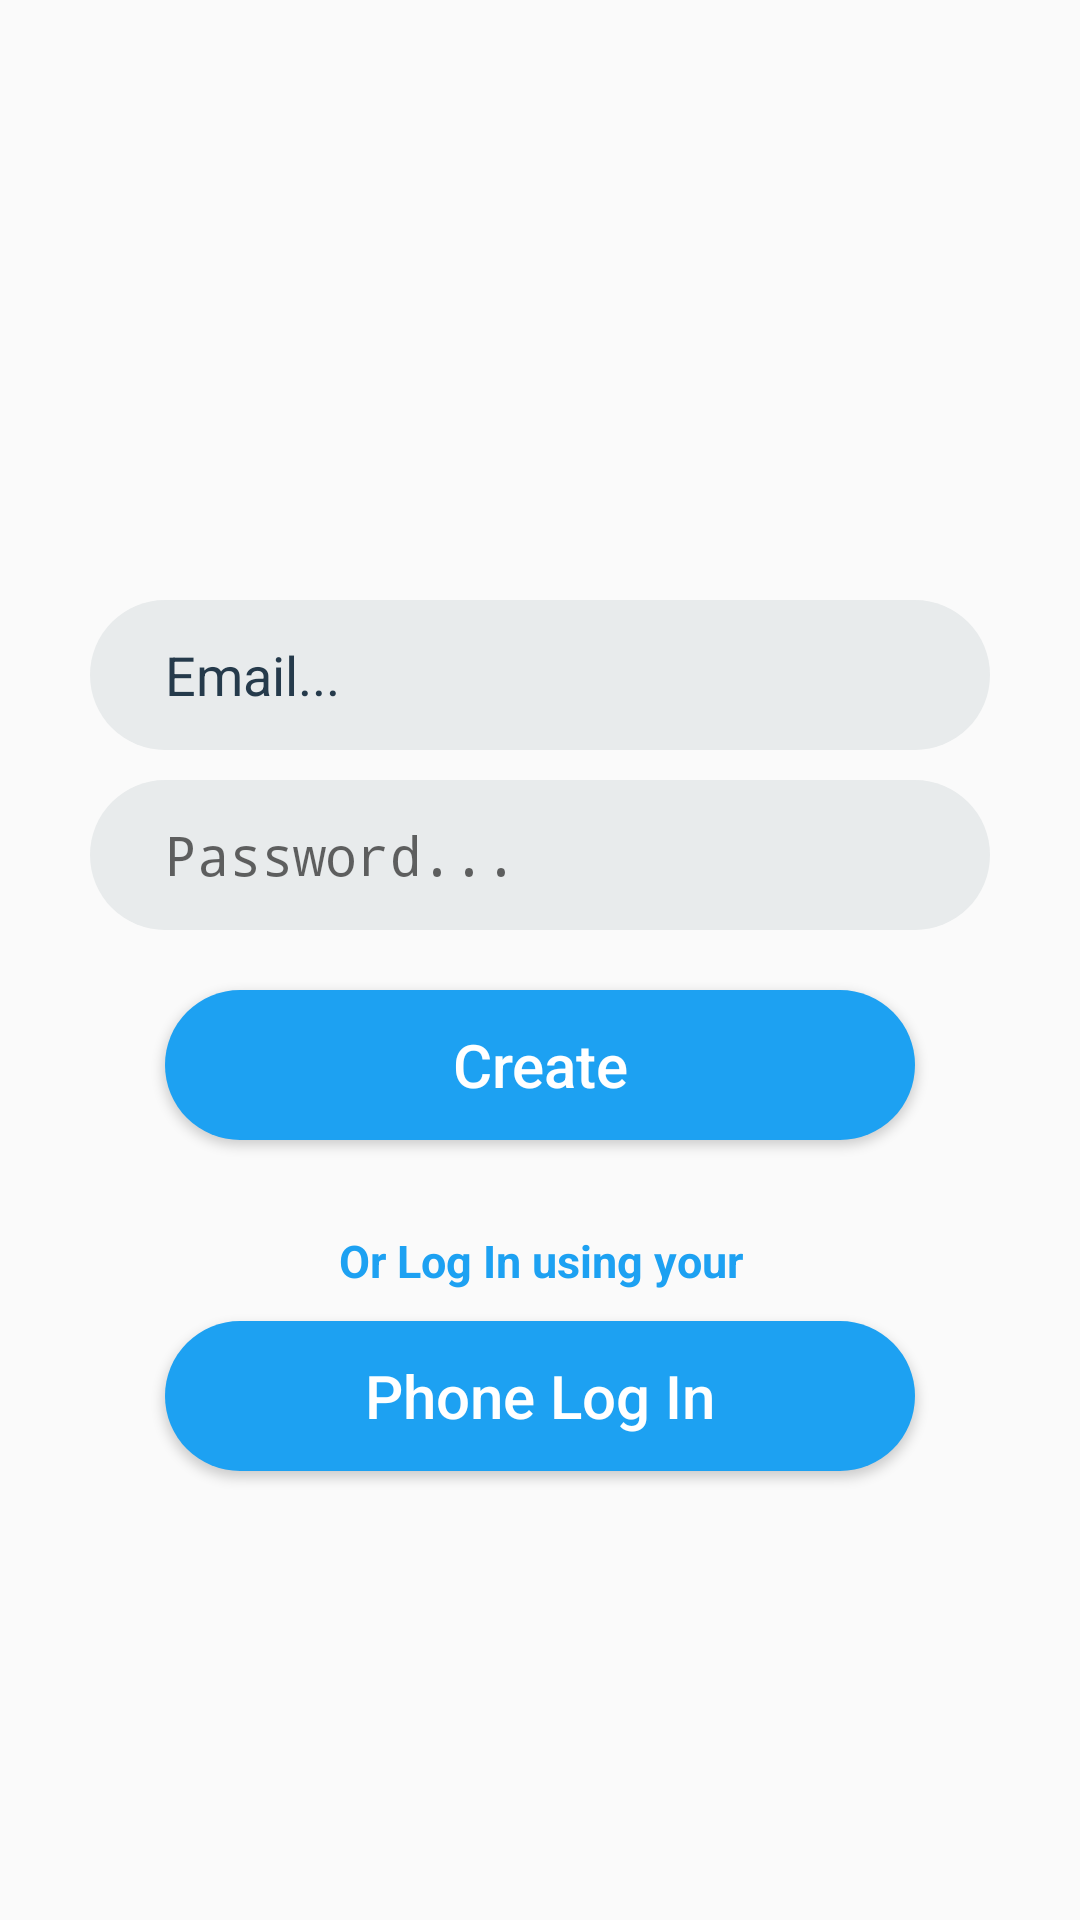

Layout XML and referenced resources for this Android screen:
<!-- AndroidManifest.xml: application theme AppTheme -->
<!-- res/layout/activity_register.xml -->
<?xml version="1.0" encoding="utf-8"?>
<RelativeLayout xmlns:android="http://schemas.android.com/apk/res/android"
    xmlns:tools="http://schemas.android.com/tools"
    android:layout_width="match_parent"
    android:layout_height="match_parent"
    tools:context=".authentication.RegisterActivity">

    <EditText
        android:id="@+id/register_email"
        android:layout_width="300dp"
        android:layout_height="50dp"
        android:layout_marginTop="200dp"
        android:layout_centerHorizontal="true"
        android:hint="@string/email_adress"
        android:textColorHint="@color/gray"
        android:inputType="textEmailAddress"
        android:background="@drawable/inputs" />

    <EditText
        android:id="@+id/register_password"
        android:layout_width="300dp"
        android:layout_height="50dp"
        android:layout_below="@id/register_email"
       android:layout_centerHorizontal="true"
        android:hint="@string/password"
        android:inputType="textPassword"
        android:background="@drawable/inputs"
        android:layout_marginTop="10dp"
        />



    <Button
        android:id="@+id/registration_button"
        android:layout_width="250dp"
        android:layout_height="50dp"
        android:layout_below="@id/register_password"
        android:layout_marginTop="20dp"
        android:layout_centerHorizontal="true"
        android:text="Create"
        android:textAllCaps="false"
        android:textSize="20sp"
        android:textColor="@color/white"
        android:background="@drawable/buttons"/>

    <TextView
        android:id="@+id/phone_using"
        android:layout_width="match_parent"
        android:layout_height="wrap_content"
        android:layout_below="@id/registration_button"
        android:text="Or Log In using your"
        android:layout_centerHorizontal="true"
        android:layout_marginStart="15dp"
        android:layout_marginEnd="23dp"
        android:layout_marginTop="30dp"
        android:textAlignment="center"
        android:textSize="15sp"
        android:textStyle="bold"
        android:textColor="@color/login_color"/>

    <Button
        android:id="@+id/phone_registration_button"
        android:layout_width="250dp"
        android:layout_height="50dp"
        android:layout_below="@id/phone_using"
        android:layout_marginTop="10dp"
        android:layout_centerHorizontal="true"
        android:text="@string/phone_log_in"
        android:textAllCaps="false"
        android:textSize="20sp"
        android:textColor="@color/white"
        android:background="@drawable/buttons" />

</RelativeLayout>
<!-- resources referenced by this layout -->
<resources>
  <color name="gray">#253A4B</color>
  <color name="login_color">#1da1f2</color>
  <color name="white">#FFFFFF</color>
  <!-- drawable buttons (drawable) -->
  <?xml version="1.0" encoding="utf-8"?>
  <shape android:shape="rectangle" xmlns:android="http://schemas.android.com/apk/res/android">
  
     <corners android:radius="50dp"/>
      <solid android:color="@color/login_color"/>
  
  </shape>
  <!-- drawable inputs (drawable) -->
  <?xml version="1.0" encoding="utf-8"?>
  <shape android:shape="rectangle" xmlns:android="http://schemas.android.com/apk/res/android">
  
  
      <solid android:color="@color/light_gray"/>
      <corners android:radius="50dp"/>
      <padding android:left="25dp"/>
  
  
  </shape>
  <string name="email_adress">Email...</string>
  <string name="password">Password...</string>
  <string name="phone_log_in">Phone Log In</string>
  <style name="AppTheme" parent="Theme.AppCompat.Light.NoActionBar">
          
          <item name="colorPrimary">@color/login_color</item>
          <item name="colorPrimaryDark">@color/login_color</item>
          <item name="colorAccent">@color/colorAccent</item>
      </style>
  
      // Избавляемся от StatusBar
  <color name="light_gray">#E8EBEC</color>
  <color name="colorAccent">#E6E6E6</color>
</resources>
